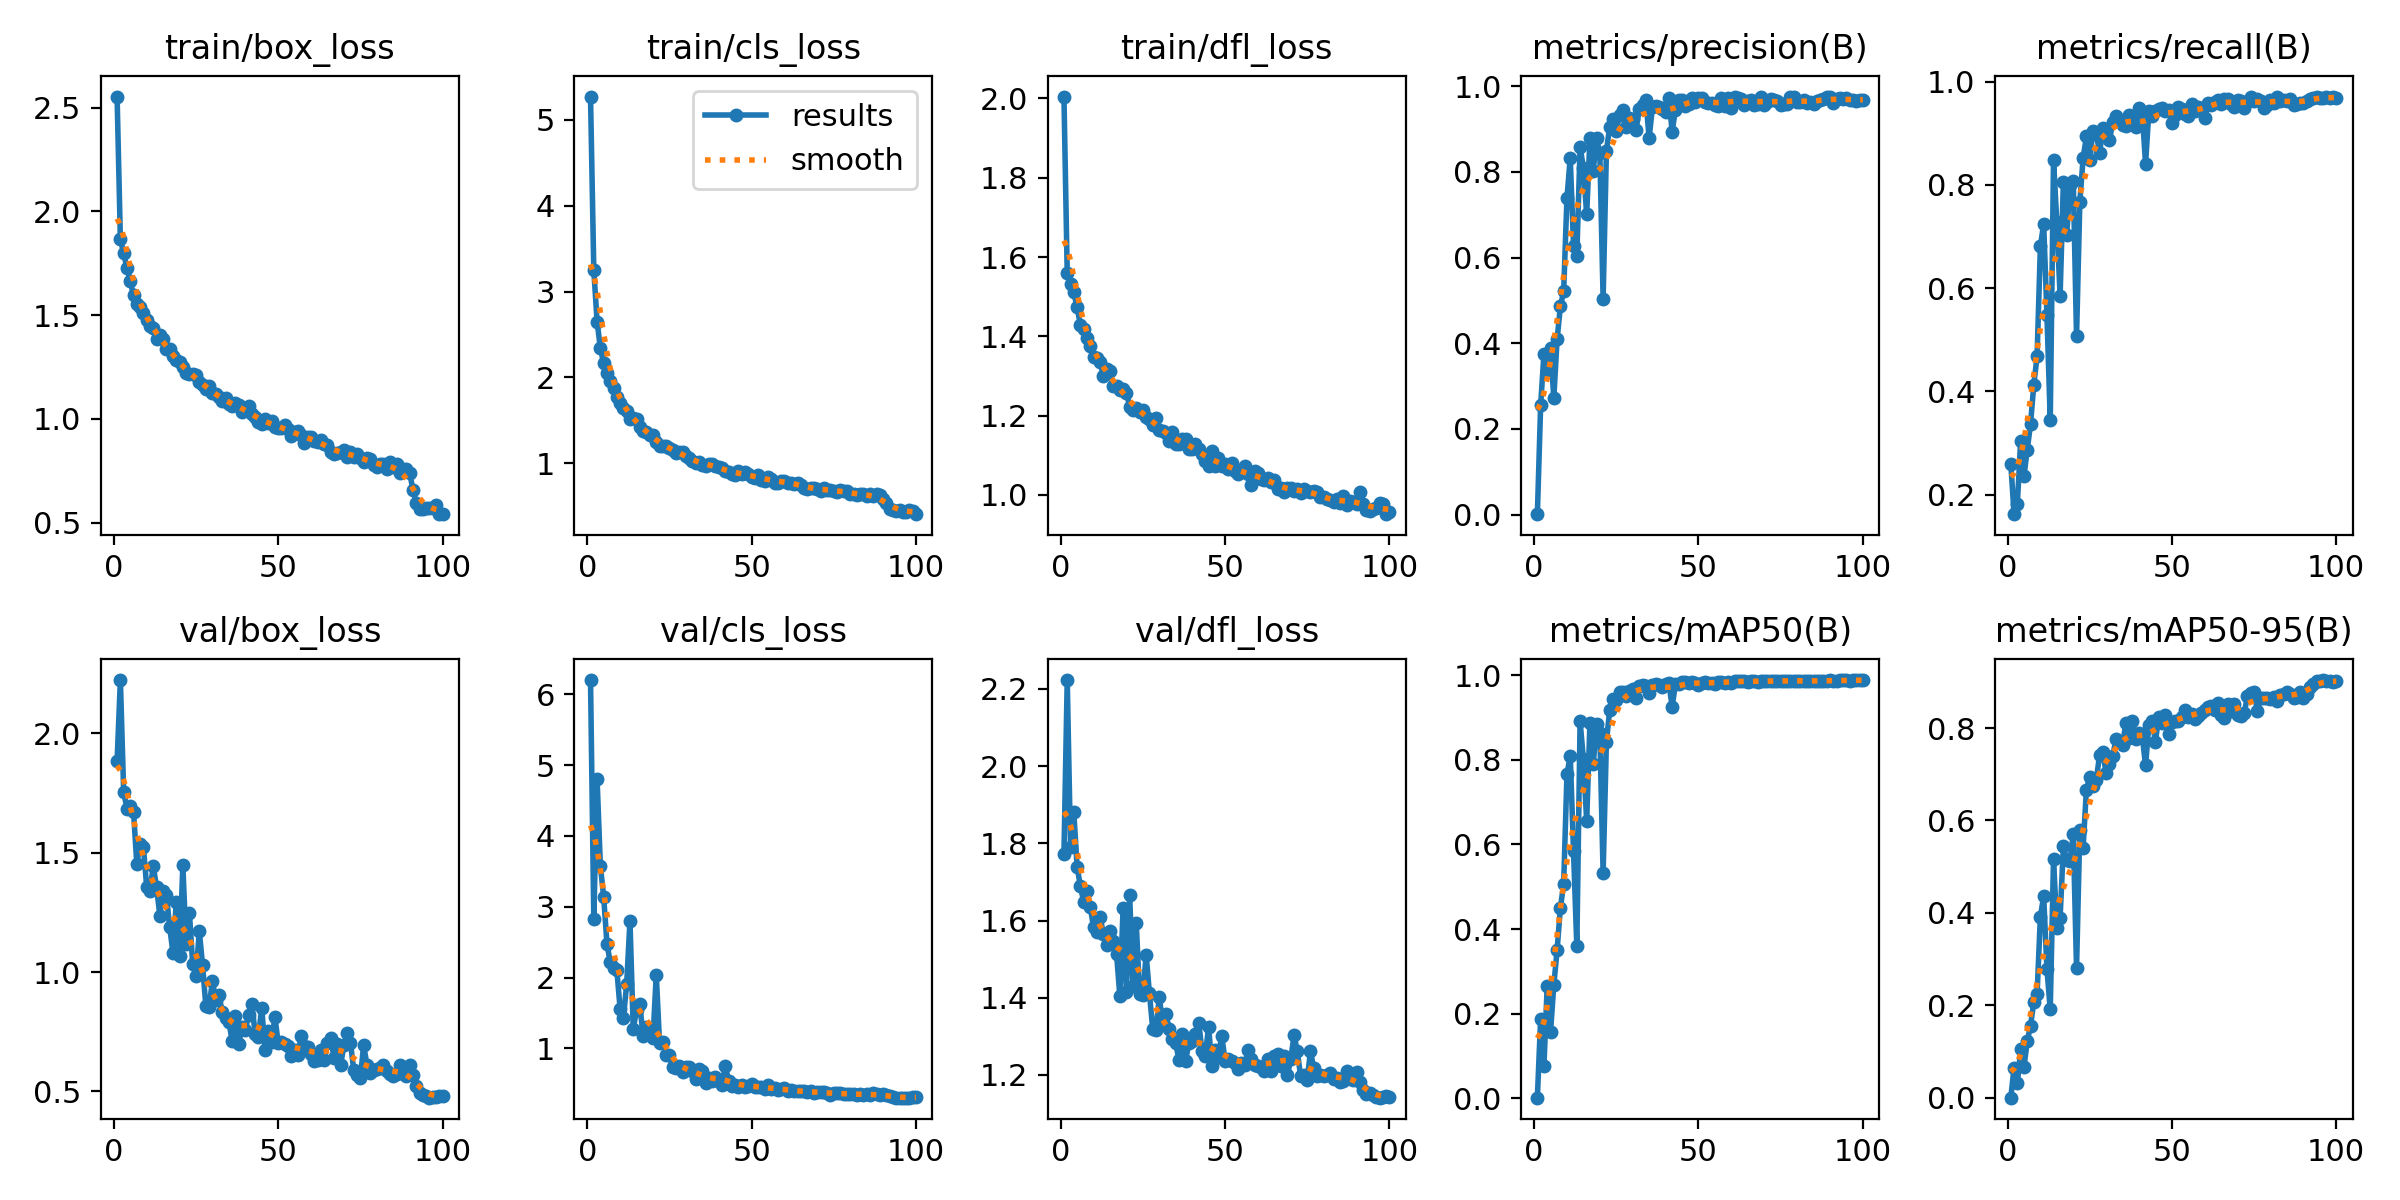

Values plotted in this chart, from the file beside it:
epoch, time, train/box_loss, train/cls_loss, train/dfl_loss, metrics/precision(B), metrics/recall(B), metrics/mAP50(B), metrics/mAP50-95(B), val/box_loss, val/cls_loss, val/dfl_loss, lr/pg0, lr/pg1, lr/pg2
1, 22.23, 2.554, 5.27, 2.005, 0.00086, 0.2603, 0.00125, 0.0005, 1.883, 6.203, 1.771, 0.0004116, 0.0004116, 0.0004116
2, 39.71, 1.865, 3.25, 1.559, 0.2553, 0.1623, 0.1884, 0.06538, 2.223, 2.83, 2.223, 0.0008201, 0.0008201, 0.0008201
3, 56.91, 1.798, 2.651, 1.533, 0.3756, 0.1827, 0.07704, 0.0317, 1.755, 4.798, 1.79, 0.00122, 0.00122, 0.00122
4, 74.2, 1.727, 2.338, 1.512, 0.3348, 0.3045, 0.2665, 0.1048, 1.684, 3.581, 1.88, 0.001213, 0.001213, 0.001213
5, 91.83, 1.663, 2.165, 1.473, 0.3884, 0.2355, 0.1568, 0.06686, 1.694, 3.138, 1.739, 0.0012, 0.0012, 0.0012
6, 109.3, 1.596, 2.057, 1.429, 0.2723, 0.2872, 0.2675, 0.1221, 1.672, 2.479, 1.689, 0.001188, 0.001188, 0.001188
7, 126.5, 1.555, 1.956, 1.419, 0.4088, 0.3363, 0.3499, 0.1564, 1.452, 2.212, 1.648, 0.001176, 0.001176, 0.001176
8, 143.7, 1.542, 1.88, 1.395, 0.4861, 0.4129, 0.4503, 0.2071, 1.536, 2.129, 1.678, 0.001163, 0.001163, 0.001163
9, 160.9, 1.511, 1.772, 1.376, 0.5212, 0.4682, 0.5063, 0.2246, 1.525, 2.112, 1.636, 0.001151, 0.001151, 0.001151
10, 178.3, 1.474, 1.697, 1.348, 0.7388, 0.681, 0.7656, 0.3918, 1.357, 1.561, 1.582, 0.001139, 0.001139, 0.001139
11, 195.5, 1.448, 1.646, 1.345, 0.8327, 0.7244, 0.8101, 0.4361, 1.341, 1.426, 1.569, 0.001126, 0.001126, 0.001126
12, 213, 1.438, 1.604, 1.335, 0.628, 0.5479, 0.5839, 0.2791, 1.443, 1.907, 1.609, 0.001114, 0.001114, 0.001114
13, 230.3, 1.385, 1.513, 1.3, 0.6045, 0.3451, 0.3591, 0.1913, 1.357, 2.799, 1.565, 0.001102, 0.001102, 0.001102
14, 247.1, 1.404, 1.531, 1.319, 0.8582, 0.8485, 0.8911, 0.5165, 1.237, 1.268, 1.538, 0.001089, 0.001089, 0.001089
15, 264.7, 1.383, 1.511, 1.312, 0.8096, 0.7282, 0.8018, 0.3677, 1.339, 1.545, 1.572, 0.001077, 0.001077, 0.001077
16, 282, 1.338, 1.418, 1.275, 0.7009, 0.5851, 0.6559, 0.3899, 1.322, 1.62, 1.548, 0.001064, 0.001064, 0.001064
17, 299.5, 1.336, 1.382, 1.274, 0.8796, 0.8061, 0.8879, 0.5444, 1.188, 1.169, 1.514, 0.001052, 0.001052, 0.001052
18, 317.3, 1.303, 1.368, 1.265, 0.803, 0.7022, 0.79, 0.5141, 1.08, 1.3, 1.405, 0.00104, 0.00104, 0.00104
19, 334.6, 1.281, 1.33, 1.267, 0.8789, 0.7989, 0.886, 0.5131, 1.295, 1.186, 1.633, 0.001027, 0.001027, 0.001027
20, 351.7, 1.272, 1.325, 1.258, 0.8435, 0.8082, 0.8624, 0.5702, 1.067, 1.143, 1.414, 0.001015, 0.001015, 0.001015
21, 368.9, 1.249, 1.25, 1.223, 0.504, 0.5064, 0.5322, 0.2805, 1.447, 2.039, 1.665, 0.001002, 0.001002, 0.001002
22, 386.2, 1.22, 1.204, 1.215, 0.8483, 0.7668, 0.8419, 0.5803, 1.115, 1.07, 1.431, 0.0009901, 0.0009901, 0.0009901
23, 416.1, 1.216, 1.199, 1.219, 0.9055, 0.8515, 0.9184, 0.5413, 1.247, 1.082, 1.592, 0.0009778, 0.0009778, 0.0009778
24, 448.3, 1.215, 1.202, 1.208, 0.9237, 0.8941, 0.9447, 0.6669, 1.033, 0.8988, 1.41, 0.0009654, 0.0009654, 0.0009654
25, 477.1, 1.211, 1.177, 1.214, 0.8964, 0.849, 0.9414, 0.6933, 0.9818, 0.8984, 1.407, 0.000953, 0.000953, 0.000953
26, 508.3, 1.177, 1.154, 1.196, 0.9327, 0.9038, 0.9605, 0.6745, 1.172, 0.7376, 1.512, 0.0009406, 0.0009406, 0.0009406
27, 544.6, 1.162, 1.115, 1.191, 0.9447, 0.9007, 0.9601, 0.6878, 1.029, 0.7163, 1.412, 0.0009283, 0.0009283, 0.0009283
28, 576, 1.143, 1.128, 1.177, 0.9049, 0.8614, 0.9499, 0.7408, 0.8573, 0.7537, 1.32, 0.0009159, 0.0009159, 0.0009159
29, 612.8, 1.161, 1.133, 1.193, 0.9256, 0.9094, 0.9631, 0.7486, 0.8541, 0.6676, 1.315, 0.0009035, 0.0009035, 0.0009035
30, 638.5, 1.123, 1.088, 1.164, 0.9246, 0.8938, 0.9666, 0.7023, 0.9633, 0.7324, 1.403, 0.0008911, 0.0008911, 0.0008911
31, 671.6, 1.119, 1.059, 1.161, 0.8979, 0.8861, 0.9454, 0.7227, 0.8829, 0.7316, 1.334, 0.0008787, 0.0008787, 0.0008787
32, 703.4, 1.104, 1.023, 1.157, 0.9469, 0.9211, 0.9736, 0.7394, 0.9028, 0.6801, 1.358, 0.0008664, 0.0008664, 0.0008664
33, 733.8, 1.084, 0.9996, 1.137, 0.9557, 0.9332, 0.9779, 0.7755, 0.831, 0.5637, 1.318, 0.000854, 0.000854, 0.000854
34, 770.2, 1.098, 1.011, 1.158, 0.9682, 0.9258, 0.9736, 0.7695, 0.8058, 0.7019, 1.293, 0.0008416, 0.0008416, 0.0008416
35, 799.9, 1.07, 0.9826, 1.128, 0.8793, 0.9168, 0.9574, 0.7632, 0.79, 0.675, 1.282, 0.0008293, 0.0008293, 0.0008293
36, 835, 1.061, 0.9729, 1.129, 0.9507, 0.9133, 0.9766, 0.8112, 0.7129, 0.5149, 1.239, 0.0008169, 0.0008169, 0.0008169
37, 860.2, 1.078, 0.9979, 1.141, 0.9534, 0.9356, 0.9786, 0.7784, 0.8137, 0.577, 1.306, 0.0008045, 0.0008045, 0.0008045
38, 890.4, 1.069, 0.9938, 1.14, 0.9511, 0.9275, 0.9781, 0.8155, 0.6964, 0.5374, 1.237, 0.0007921, 0.0007921, 0.0007921
39, 926.3, 1.034, 0.9718, 1.117, 0.9474, 0.913, 0.9714, 0.7766, 0.7705, 0.5928, 1.283, 0.0007797, 0.0007797, 0.0007797
40, 956.7, 1.042, 0.9521, 1.116, 0.9406, 0.9487, 0.9783, 0.7888, 0.757, 0.5346, 1.288, 0.0007674, 0.0007674, 0.0007674
41, 992.6, 1.06, 0.9441, 1.127, 0.9727, 0.9381, 0.9814, 0.7815, 0.8189, 0.4864, 1.307, 0.000755, 0.000755, 0.000755
42, 1019, 1.023, 0.9154, 1.116, 0.8942, 0.8409, 0.926, 0.7192, 0.8646, 0.7556, 1.335, 0.0007426, 0.0007426, 0.0007426
43, 1052, 1.008, 0.9034, 1.102, 0.9456, 0.9428, 0.9789, 0.8069, 0.7419, 0.5372, 1.262, 0.0007302, 0.0007302, 0.0007302
44, 1082, 0.9852, 0.876, 1.086, 0.9685, 0.9333, 0.9801, 0.8144, 0.7294, 0.4727, 1.249, 0.0007179, 0.0007179, 0.0007179
45, 1112, 0.974, 0.8592, 1.074, 0.9684, 0.9426, 0.9843, 0.7708, 0.8501, 0.4743, 1.325, 0.0007055, 0.0007055, 0.0007055
46, 1148, 0.9992, 0.9075, 1.109, 0.9548, 0.946, 0.983, 0.8237, 0.6726, 0.4537, 1.222, 0.0006931, 0.0006931, 0.0006931
47, 1180, 0.9784, 0.8766, 1.074, 0.9577, 0.9495, 0.982, 0.8102, 0.752, 0.4789, 1.264, 0.0006808, 0.0006808, 0.0006808
48, 1215, 0.9878, 0.9042, 1.093, 0.9724, 0.9428, 0.9831, 0.8282, 0.7064, 0.4594, 1.248, 0.0006684, 0.0006684, 0.0006684
49, 1239, 0.9619, 0.871, 1.072, 0.9624, 0.945, 0.9814, 0.7875, 0.8122, 0.4731, 1.302, 0.000656, 0.000656, 0.000656
50, 1270, 0.9564, 0.8443, 1.077, 0.9723, 0.9195, 0.9775, 0.8128, 0.7031, 0.4948, 1.237, 0.0006436, 0.0006436, 0.0006436
51, 1305, 0.9546, 0.8245, 1.064, 0.9729, 0.9356, 0.9827, 0.8159, 0.7066, 0.4498, 1.242, 0.0006312, 0.0006312, 0.0006312
52, 1336, 0.9682, 0.8683, 1.08, 0.964, 0.9508, 0.984, 0.816, 0.6975, 0.4477, 1.237, 0.0006189, 0.0006189, 0.0006189
53, 1372, 0.9505, 0.8046, 1.06, 0.9622, 0.947, 0.9824, 0.8235, 0.6902, 0.4469, 1.232, 0.0006065, 0.0006065, 0.0006065
54, 1399, 0.9175, 0.7979, 1.054, 0.9621, 0.9374, 0.9815, 0.8382, 0.6501, 0.431, 1.214, 0.0005941, 0.0005941, 0.0005941
55, 1432, 0.9375, 0.8392, 1.058, 0.9552, 0.9331, 0.9797, 0.8243, 0.6715, 0.4756, 1.231, 0.0005818, 0.0005818, 0.0005818
56, 1462, 0.9403, 0.817, 1.072, 0.953, 0.9557, 0.9841, 0.831, 0.6514, 0.4186, 1.227, 0.0005694, 0.0005694, 0.0005694
57, 1493, 0.9216, 0.7737, 1.054, 0.9717, 0.9421, 0.9843, 0.82, 0.7304, 0.4363, 1.264, 0.000557, 0.000557, 0.000557
58, 1529, 0.8849, 0.7674, 1.026, 0.9546, 0.9512, 0.9828, 0.8267, 0.6915, 0.4139, 1.242, 0.0005446, 0.0005446, 0.0005446
59, 1559, 0.9144, 0.7935, 1.061, 0.9726, 0.9446, 0.9851, 0.8317, 0.6865, 0.4266, 1.227, 0.0005322, 0.0005322, 0.0005322
60, 1595, 0.9112, 0.7988, 1.055, 0.9491, 0.9289, 0.9823, 0.8391, 0.6583, 0.4407, 1.224, 0.0005199, 0.0005199, 0.0005199
... 40 more rows
